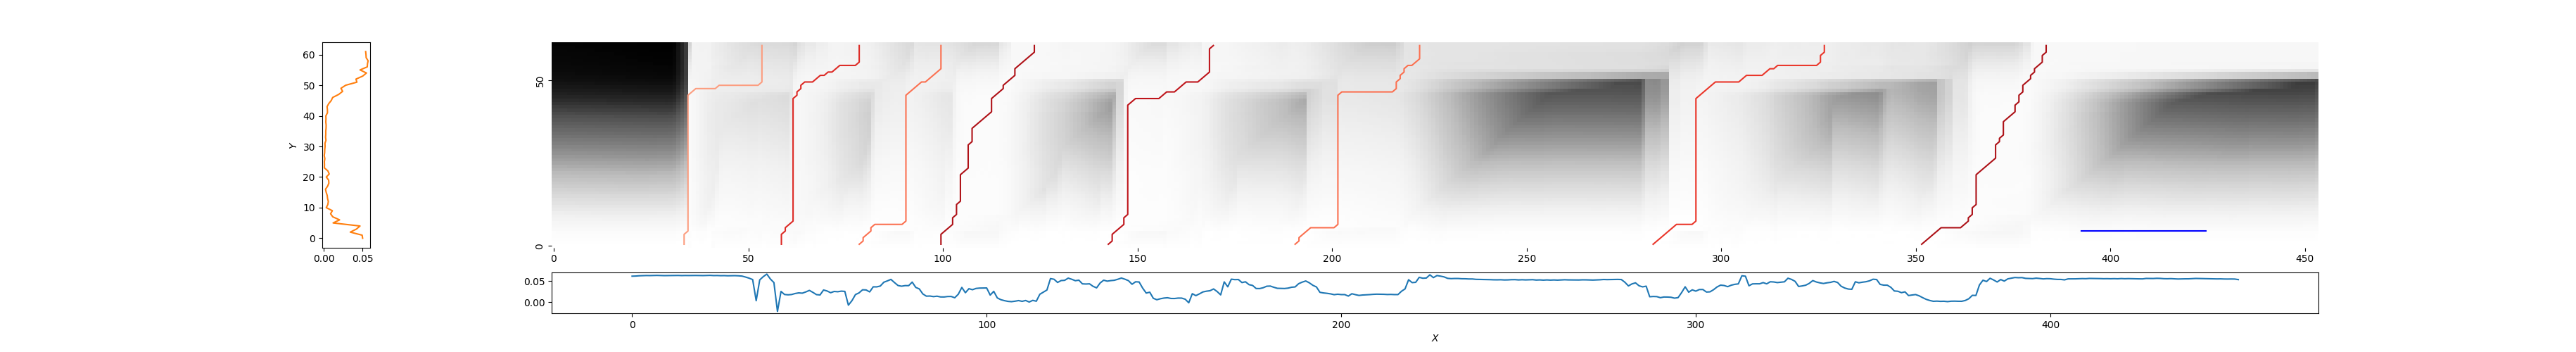

The table this chart was drawn from, first rows:
34, 54, 0.6584569764105374
59, 79, 0.3128
79, 100, 0.5222
100, 124, 0.1583
142, 170, 0.2125
190, 223, 0.5192
283, 327, 0.3589
351, 384, 0.1549
